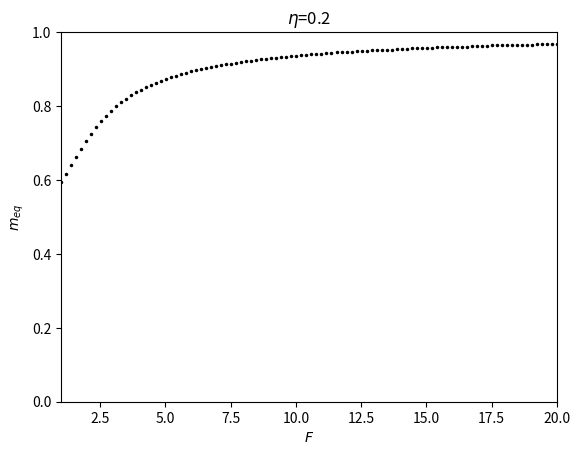

Source code (Python):
import numpy as np
import matplotlib.pyplot as plt

eta = 0.2

def f(m):
    return -2*m**3+2*(1+eta)*m**2-2*(1/F+eta)*m+1/F
Fs = np.linspace(1, 20, 100)
for F in Fs:
    x = np.linspace(0, 1, 1000)
    y = [f(i) for i in x]
    z = [0 for i in x]
    y = np.array(y)
    z = np.array(z)
    idx = np.argwhere(np.diff(np.sign(y - z))).flatten()
    plt.plot([F for i in x[idx]], x[idx], '.', color='black', markersize=3)
plt.xlim(1, 20)
plt.ylim(0, 1)
plt.title(r'$\eta$={}'.format(eta))
plt.xlabel('$F$')
plt.ylabel('$m_{eq}$')
plt.show()
